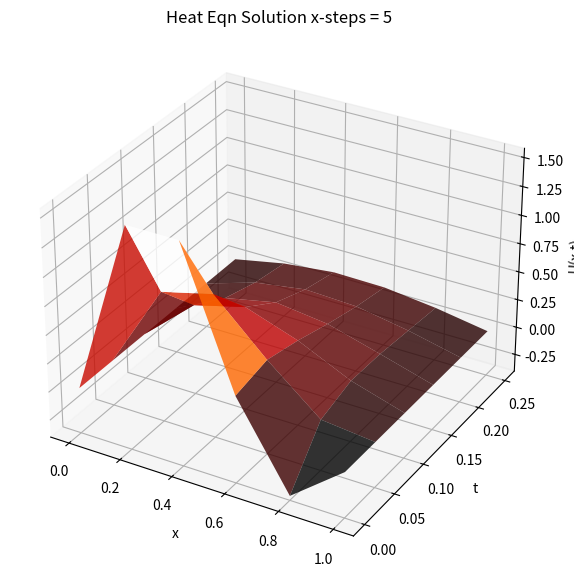
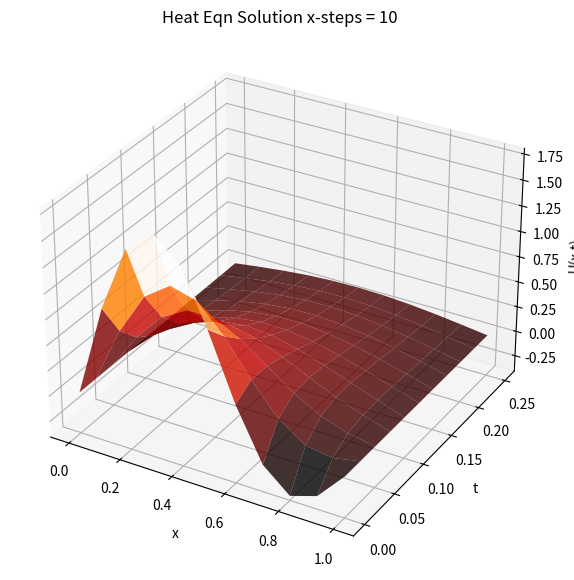
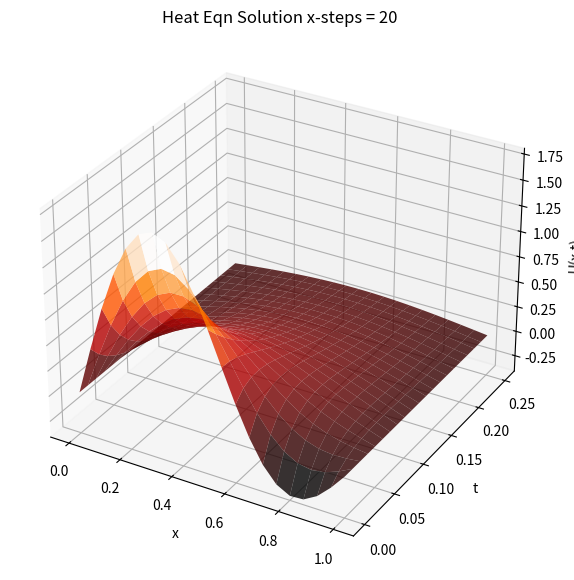
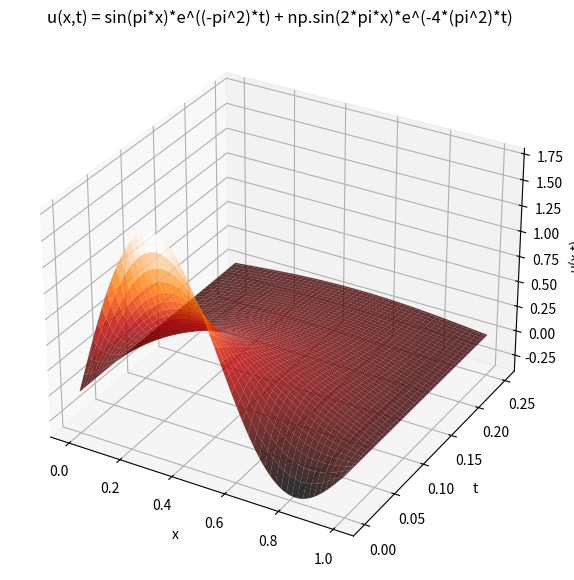
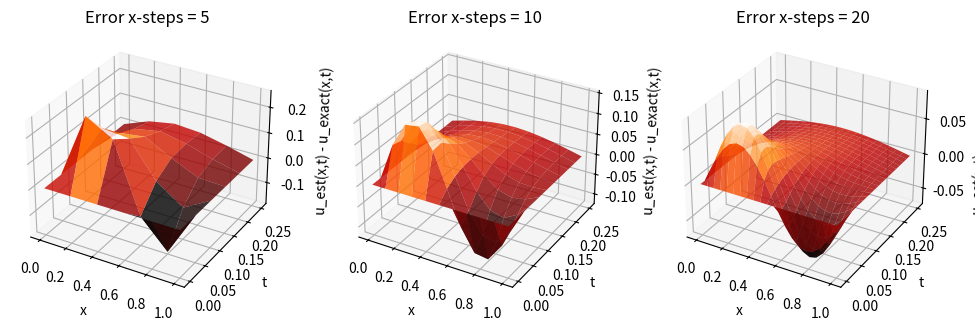

These charts were generated, in order, by the following Python code:
# -*- coding: utf-8 -*-
"""
Created on Thu Apr  9 11:12:16 2024

[redacted]
"""
from math import e
import numpy as np
import matplotlib.pyplot as plt 
from scipy.integrate import odeint

def f(x):
    return np.sin(np.pi*x)*(1 + 2*np.cos(np.pi*x))

def g(t):
    return 0

def h(t):
    return 0


def BTCS_SolvePDE(x, t, f, g, h, k, stepsX, stepsT):
    delX = (x[1] - x[0])/ stepsX
    delT = (t[1] - t[0])/ stepsT
    #Set up solution array. Columns are delta-x, rows are delta-t
    u = np.zeros((stepsT + 1, stepsX + 1))
    x_points = np.linspace(x[0], x[-1], stepsX + 1)
    t_points = np.linspace(t[0], t[-1], stepsT + 1)
    #Fill in boudary values
    for i in range(stepsT+1):
        u[i, 0] = g(delT*i)
        u[i, -1] = h(delT*i)
    #Fill initial value (t = 0 for all x)
    for j in range(stepsX+1):
        u[0, j] = f(j*delX)
    
    r = -delT*k/(delX)**2
    #Create A matrix
    A = np.zeros((stepsX + 1, stepsX + 1))
    A[0, 0] = 1
    A[-1, -1] = 1
    for i in range(1, stepsX): #Fill in A matrix rows
        A[i, (i-1):(i+2)] = [r, 1 - 2*r, r]
    
    for i in range(1, stepsT+1):#Already know values at time 0 (f(x))
        u[i, :] = np.linalg.solve(A, u[i - 1, :]) #Solve Ax = b for unknown rows in u (temp along rod at a certain time)
    
    return x_points, t_points, u
L = [0,1]
time = [0, 0.25]

fig1 = plt.figure(1, figsize=(12,7))
ax = plt.axes(projection = '3d')
x, t, u = BTCS_SolvePDE(L, time, f, g, h, 1, 5, 5)
X, T = np.meshgrid(x, t)
ax.plot_surface(X, T, u, cmap='gist_heat', alpha=0.8)
ax.set_title('Heat Eqn Solution x-steps = 5')
ax.set_xlabel('x')
ax.set_ylabel('t')
ax.set_zlabel('U(x,t)')
plt.show()

fig2 = plt.figure(2, figsize=(12,7))
ax = plt.axes(projection = '3d')
x, t, u = BTCS_SolvePDE(L, time, f, g, h, 1, 10, 10)
X, T = np.meshgrid(x, t)
ax.plot_surface(X, T, u, cmap='gist_heat', alpha=0.8)
ax.set_title('Heat Eqn Solution x-steps = 10')
ax.set_xlabel('x')
ax.set_ylabel('t')
ax.set_zlabel('U(x,t)')
plt.show()

fig3 = plt.figure(3, figsize=(12,7))
ax = plt.axes(projection = '3d')
x, t, u = BTCS_SolvePDE(L, time, f, g, h, 1, 20, 20)
X, T = np.meshgrid(x, t)
ax.plot_surface(X, T, u, cmap='gist_heat', alpha=0.8)
ax.set_title('Heat Eqn Solution x-steps = 20')
ax.set_xlabel('x')
ax.set_ylabel('t')
ax.set_zlabel('U(x,t)')
plt.show()

#Exact
fig4 = plt.figure(4, figsize=(12,7))
ax = plt.axes(projection = '3d')
x = np.linspace(0, 1, 100)
t = np.linspace(0, 0.25, 100)
X, T = np.meshgrid(x, t)
ax.plot_surface(X, T, np.sin(np.pi * X)*np.e**(-((np.pi)**2)*T) + np.sin(2 * np.pi * X)*np.e**(-4*((np.pi)**2)*T), cmap='gist_heat', alpha=0.8)
ax.set_title('u(x,t) = sin(pi*x)*e^((-pi^2)*t) + np.sin(2*pi*x)*e^(-4*(pi^2)*t)')
ax.set_xlabel('x')
ax.set_ylabel('t')
ax.set_zlabel('u(x,t)')
plt.show()

#Error
fig5 = plt.figure(5, figsize=(12,8))
ax = fig5.add_subplot(1, 3, 1, projection='3d')
x, t, u = BTCS_SolvePDE(L, time, f, g, h, 1, 5, 5)
X, T = np.meshgrid(x, t)
ax.plot_surface(X, T, u - (np.sin(np.pi * X)*np.e**(-((np.pi)**2)*T) + np.sin(2 * np.pi * X)*np.e**(-4*((np.pi)**2)*T)), cmap='gist_heat', alpha=0.8)
ax.set_title('Error x-steps = 5')
ax.set_xlabel('x')
ax.set_ylabel('t')
ax.set_zlabel('u_est(x,t) - u_exact(x,t)')
ax = fig5.add_subplot(1, 3, 2, projection='3d')
x, t, u = BTCS_SolvePDE(L, time, f, g, h, 1, 10, 10)
X, T = np.meshgrid(x, t)
ax.plot_surface(X, T, u - (np.sin(np.pi * X)*np.e**(-((np.pi)**2)*T) + np.sin(2 * np.pi * X)*np.e**(-4*((np.pi)**2)*T)), cmap='gist_heat', alpha=0.8)
ax.set_title('Error x-steps = 10')
ax.set_xlabel('x')
ax.set_ylabel('t')
ax.set_zlabel('u_est(x,t) - u_exact(x,t)')
ax = fig5.add_subplot(1, 3, 3, projection='3d')
x, t, u = BTCS_SolvePDE(L, time, f, g, h, 1, 20, 20)
X, T = np.meshgrid(x, t)
ax.plot_surface(X, T, u - (np.sin(np.pi * X)*np.e**(-((np.pi)**2)*T) + np.sin(2 * np.pi * X)*np.e**(-4*((np.pi)**2)*T)), cmap='gist_heat', alpha=0.8)
ax.set_title('Error x-steps = 20')
ax.set_xlabel('x')
ax.set_ylabel('t')
ax.set_zlabel('u_est(x,t) - u_exact(x,t)')